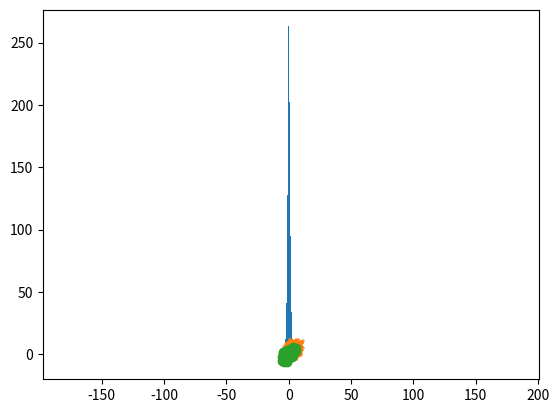

Reproduce this figure in Python.
# -*- coding: utf-8 -*-
"""
Created on Thu Jun 26 11:21:56 2014

[redacted]
"""
# This file produces scatter plots from two gaussian distributions
# in order to simulate photon densities.

import numpy as np
import matplotlib.pyplot as plt

mean = 0
stdDev = 1
scatter = np.random.normal(mean,stdDev,1000)
hist = np.histogram(scatter,bins=10)
plt.hist(scatter,bins=10)
plt.show()

# Produce a number of points in x-y from 1 distribution. 
mean = [3,4]
cov = [[3,1],[1,3]] 
x,y = np.random.multivariate_normal(mean,cov,1000).T
plt.plot(x,y,'x'); plt.axis('equal'); plt.show()
Z = np.array([x,y])
# Produce a number of points in x-y from another distribution.
mean = [0,0]
cov = [[3,2],[2,3]] 
xp,yp = np.random.multivariate_normal(mean,cov,1000).T
plt.plot(xp,yp,'o'); plt.axis('equal'); plt.show()
Zp = np.array([xp,yp])

